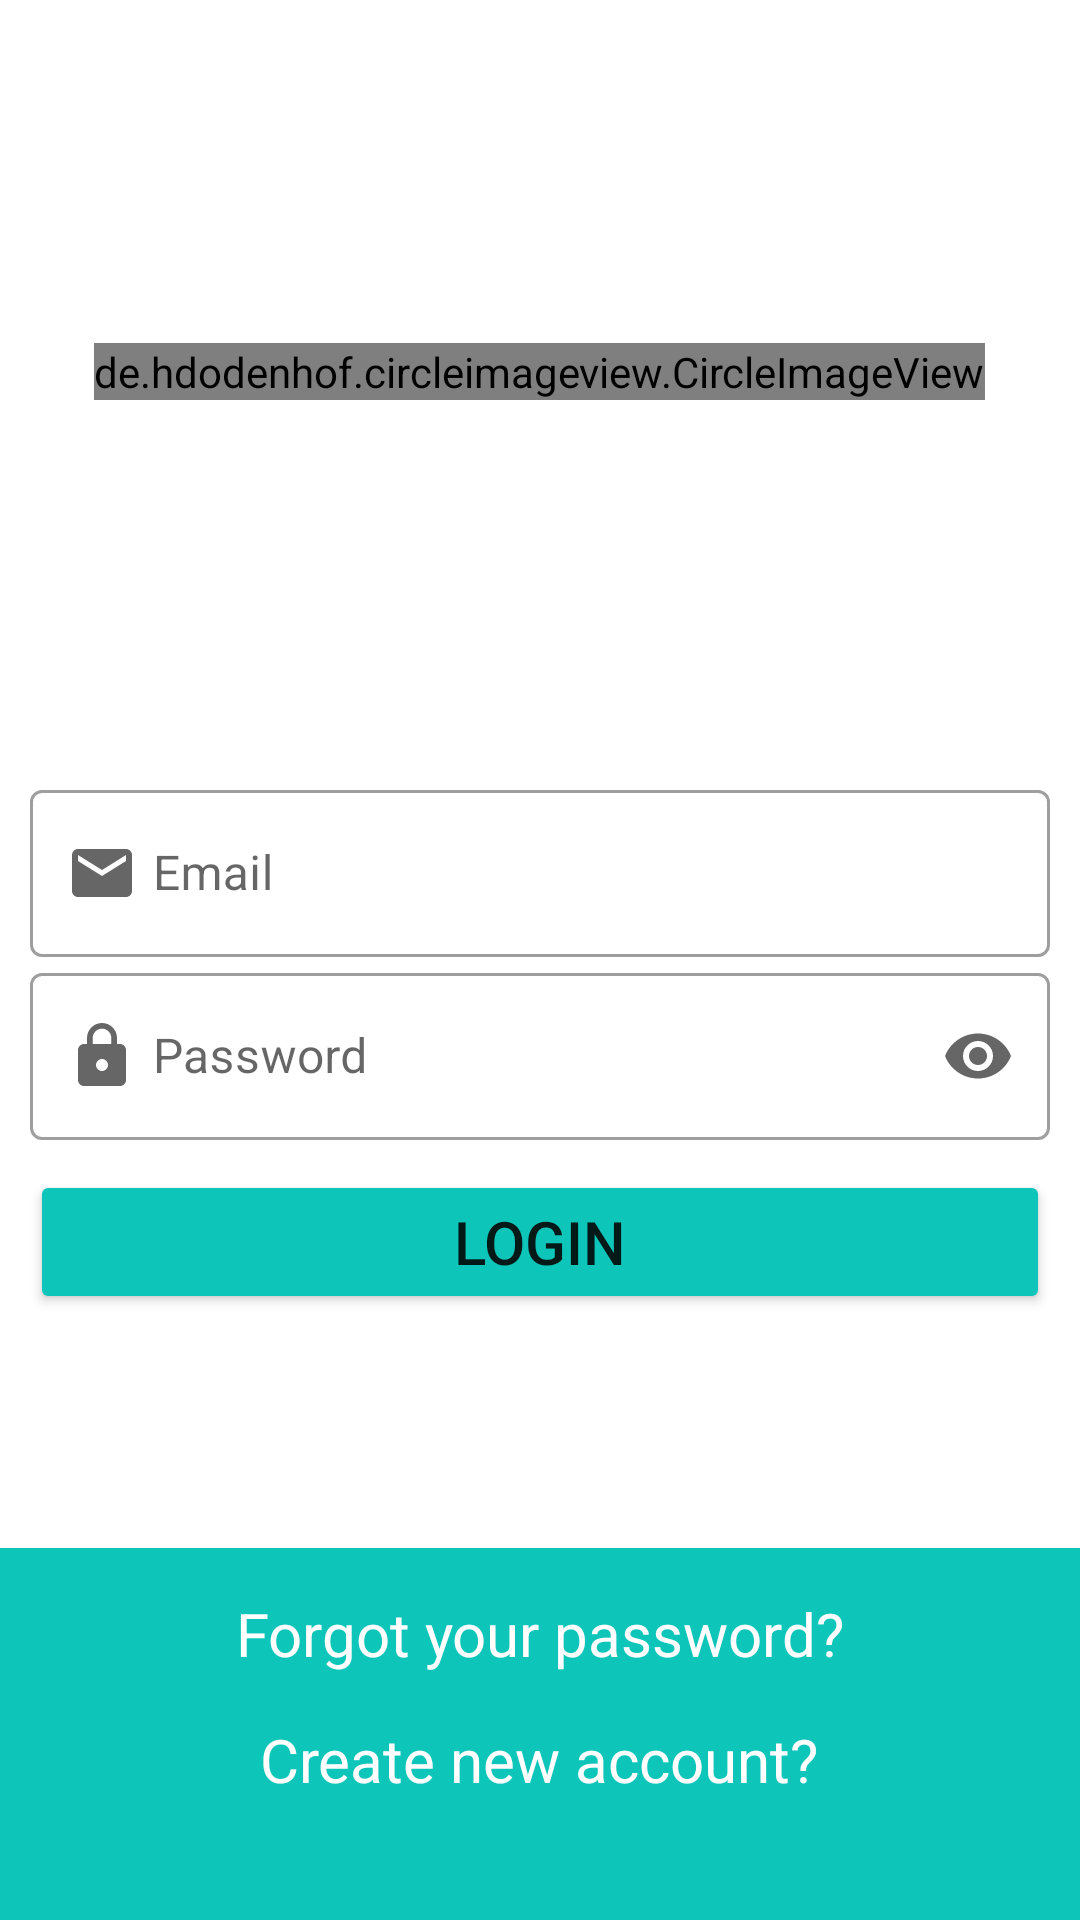

Android layout source for this screen:
<!-- AndroidManifest.xml: application theme Theme.ModuleStudent -->
<!-- res/layout/activity_login.xml -->
<?xml version="1.0" encoding="utf-8"?>
<LinearLayout xmlns:android="http://schemas.android.com/apk/res/android"
    xmlns:app="http://schemas.android.com/apk/res-auto"
    xmlns:tools="http://schemas.android.com/tools"
    android:layout_width="match_parent"
    android:layout_height="match_parent"
    android:orientation="vertical"

    tools:context=".LoginActivity">

    <FrameLayout

        android:layout_width="match_parent"
        android:layout_height="0dp"
        android:layout_weight="2"


        >

        <de.hdodenhof.circleimageview.CircleImageView
            android:layout_width="wrap_content"
            android:layout_height="wrap_content"
            android:layout_gravity="center"
            android:src="@drawable/logo_app">

        </de.hdodenhof.circleimageview.CircleImageView>

    </FrameLayout>

    <LinearLayout
        android:layout_width="match_parent"
        android:layout_height="0dp"
        android:layout_weight="2"
        android:layout_margin="10dp"
        android:orientation="vertical"
        >
        <com.google.android.material.textfield.TextInputLayout
            android:id="@+id/etUsername"
            android:layout_width="match_parent"
            android:layout_height="wrap_content"
            style="@style/Widget.MaterialComponents.TextInputLayout.OutlinedBox"
            app:startIconDrawable="@drawable/ic_baseline_email_24"
            android:hint="      Email">

                <com.google.android.material.textfield.TextInputEditText

                    android:layout_width="match_parent"
                    android:inputType="text"
                    android:layout_height="wrap_content"/>

        </com.google.android.material.textfield.TextInputLayout>

        <com.google.android.material.textfield.TextInputLayout
            android:id="@+id/etPassword"
            android:layout_width="match_parent"
            android:layout_height="wrap_content"
            style="@style/Widget.MaterialComponents.TextInputLayout.OutlinedBox"
            app:startIconDrawable="@drawable/ic_baseline_lock_24"
            app:endIconMode="password_toggle"
            android:hint="      Password">

            <com.google.android.material.textfield.TextInputEditText

                android:layout_width="match_parent"
                android:inputType="textPassword"
                android:layout_height="wrap_content"/>

        </com.google.android.material.textfield.TextInputLayout>

        <Button
            android:id="@+id/btnLogin"
            android:layout_width="match_parent"
            android:layout_height="wrap_content"
            android:backgroundTint="@color/main_color"
            android:text="login"
            android:textSize="20sp"
            android:padding="10dp"
            android:layout_marginTop="10dp"
            >

        </Button>


    </LinearLayout>

    <LinearLayout
        android:layout_width="match_parent"
        android:layout_height="0dp"
        android:layout_weight="1"
        android:background="@color/main_color"
        android:orientation="vertical"
        >

        <TextView
            android:id="@+id/tvForgotpassword"
            android:layout_marginTop="15dp"
            android:layout_gravity="center"
            android:layout_width="wrap_content"
            android:layout_height="wrap_content"
            android:text="Forgot your password?"
            android:textColor="#fff"
            android:textSize="20sp">

        </TextView>

        <TextView
            android:id="@+id/tvCreateaccount"
            android:layout_marginTop="15dp"
            android:layout_gravity="center"
            android:layout_width="wrap_content"
            android:layout_height="wrap_content"
            android:text="Create new account?"
            android:textColor="#fff"
            android:textSize="20sp">

        </TextView>
    </LinearLayout>

</LinearLayout>
<!-- resources referenced by this layout -->
<resources>
  <color name="main_color">#0dc5b9</color>
  <!-- drawable ic_baseline_email_24 (drawable) -->
  <vector android:height="24dp" android:tint="#AA85EE"
      android:viewportHeight="24" android:viewportWidth="24"
      android:width="24dp" xmlns:android="http://schemas.android.com/apk/res/android">
      <path android:fillColor="@android:color/white" android:pathData="M20,4L4,4c-1.1,0 -1.99,0.9 -1.99,2L2,18c0,1.1 0.9,2 2,2h16c1.1,0 2,-0.9 2,-2L22,6c0,-1.1 -0.9,-2 -2,-2zM20,8l-8,5 -8,-5L4,6l8,5 8,-5v2z"/>
  </vector>
  <!-- drawable ic_baseline_lock_24 (drawable) -->
  <vector android:height="24dp" android:tint="#AA85EE"
      android:viewportHeight="24" android:viewportWidth="24"
      android:width="24dp" xmlns:android="http://schemas.android.com/apk/res/android">
      <path android:fillColor="@android:color/white" android:pathData="M18,8h-1L17,6c0,-2.76 -2.24,-5 -5,-5S7,3.24 7,6v2L6,8c-1.1,0 -2,0.9 -2,2v10c0,1.1 0.9,2 2,2h12c1.1,0 2,-0.9 2,-2L20,10c0,-1.1 -0.9,-2 -2,-2zM12,17c-1.1,0 -2,-0.9 -2,-2s0.9,-2 2,-2 2,0.9 2,2 -0.9,2 -2,2zM15.1,8L8.9,8L8.9,6c0,-1.71 1.39,-3.1 3.1,-3.1 1.71,0 3.1,1.39 3.1,3.1v2z"/>
  </vector>
  <!-- drawable logo_app: png bitmap (drawable, 14804 bytes) -->
  <style name="Theme.ModuleStudent" parent="Theme.MaterialComponents.DayNight.DarkActionBar">
          
          <item name="colorPrimary">@color/purple_500</item>
          <item name="colorPrimaryVariant">@color/purple_700</item>
          <item name="colorOnPrimary">@color/white</item>
          
          <item name="colorSecondary">@color/teal_200</item>
          <item name="colorSecondaryVariant">@color/teal_700</item>
          <item name="colorOnSecondary">@color/black</item>
          
          <item name="android:statusBarColor" tools:targetApi="l">?attr/colorPrimaryVariant</item>
          
      </style>
  <color name="purple_500">#FF6200EE</color>
  <color name="purple_700">#FF3700B3</color>
  <color name="white">#FFFFFFFF</color>
  <color name="teal_200">#FF03DAC5</color>
  <color name="teal_700">#FF018786</color>
  <color name="black">#FF000000</color>
</resources>
